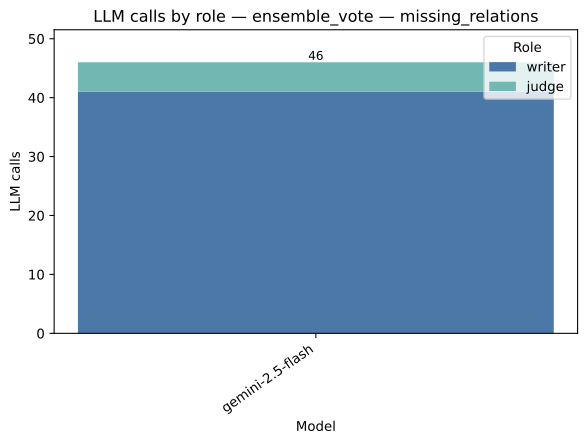

Data behind this chart, as committed beside it:
strategy, model, role, value, total
ensemble_vote, gemini-2.5-flash, writer, 41.0, 46.0
ensemble_vote, gemini-2.5-flash, judge, 5.0, 46.0
